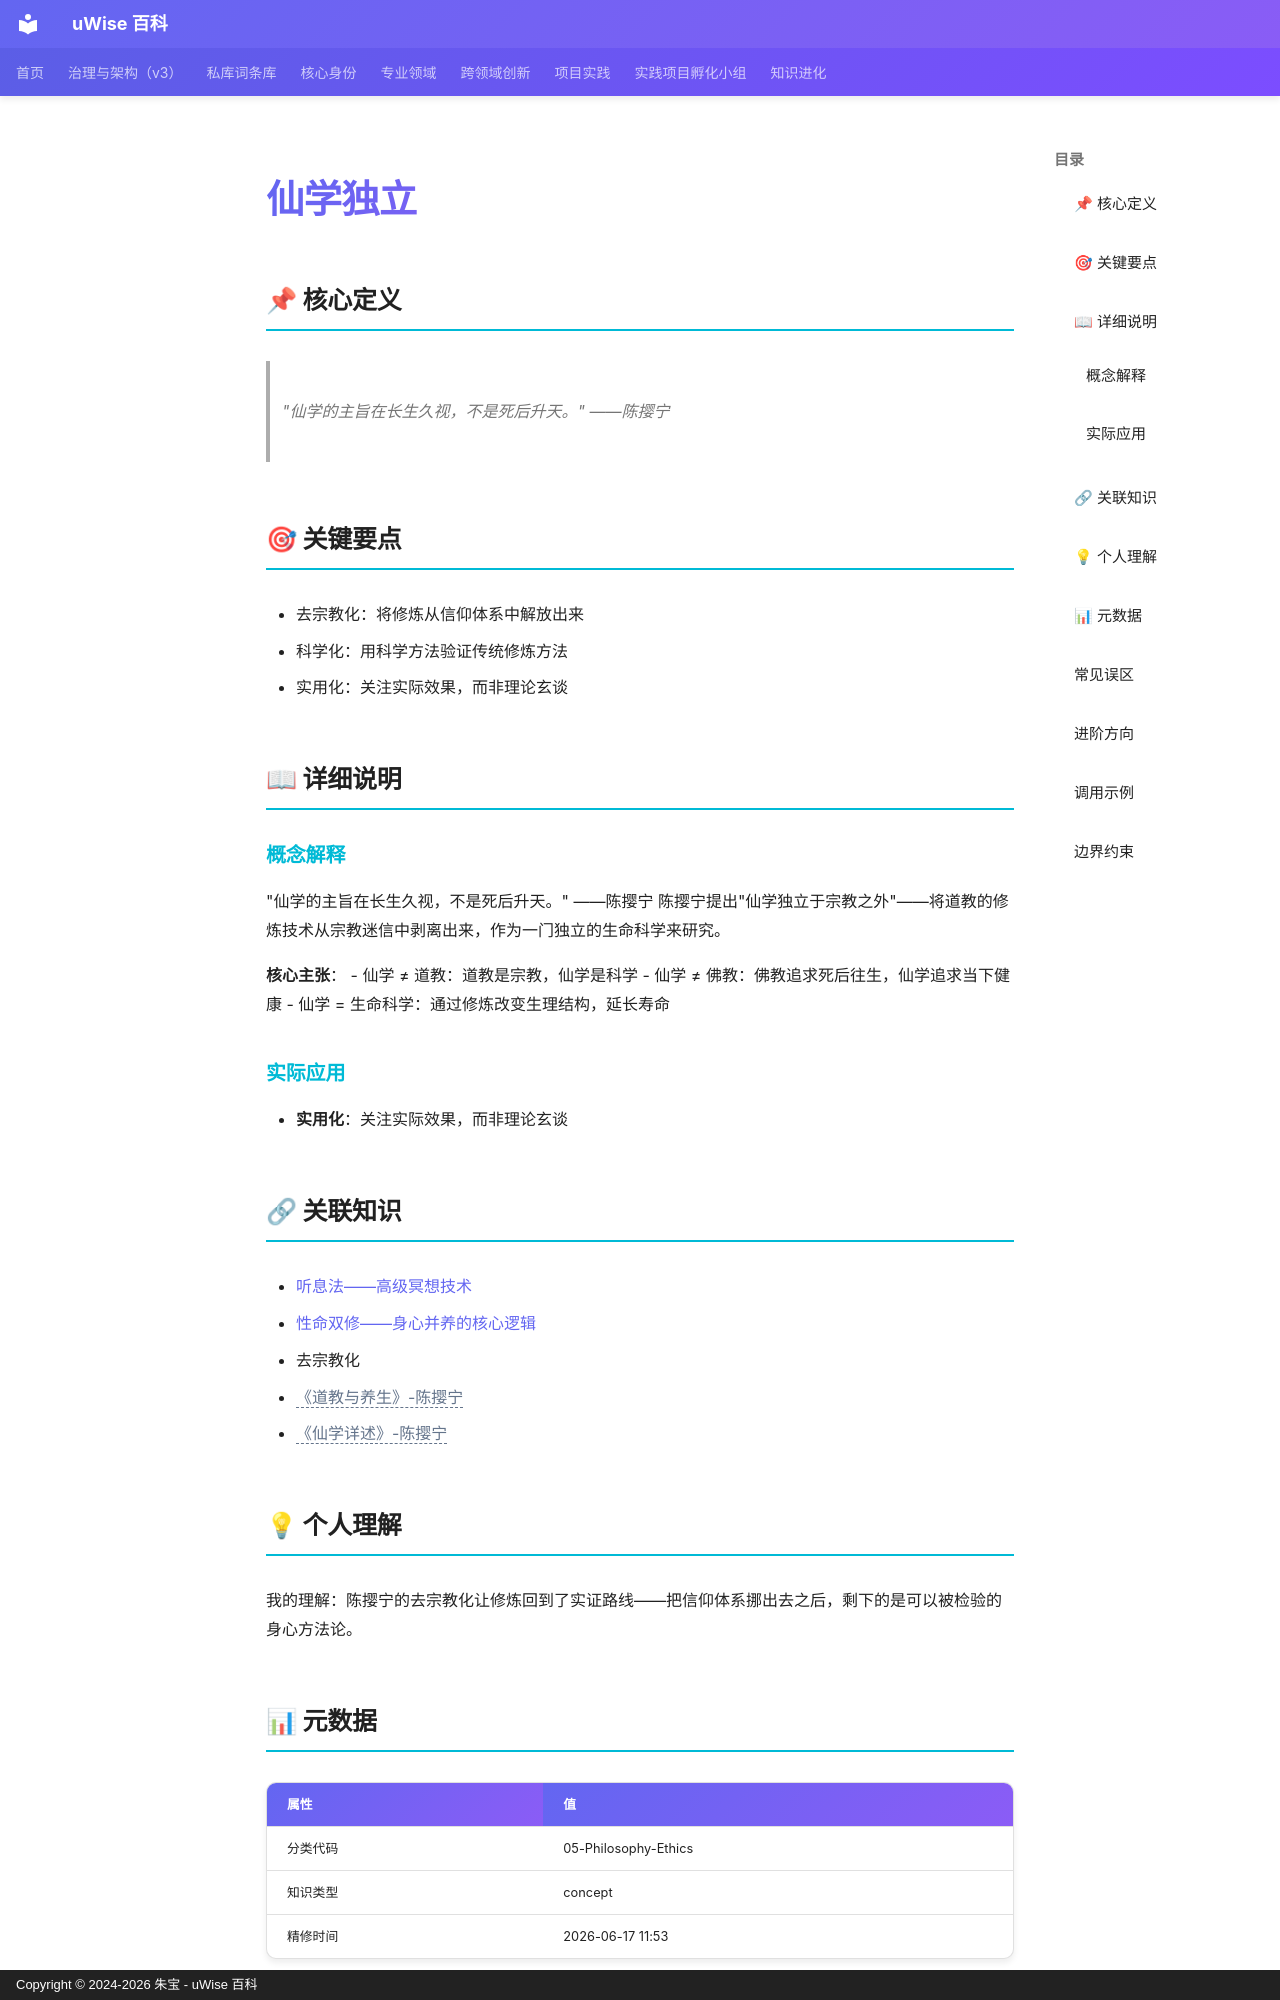

repository: zhubao315/uWise · page: vault-encyclopedia/md-2e09baca/index.html · generator: mkdocs · copyright: Copyright © 2024-2026 朱宝 - uWise 百科

---
title: "仙学独立"
description: "\"仙学的主旨在长生久视，不是死后升天。\" ——陈撄宁"
---

# 仙学独立

## 📌 核心定义

> "仙学的主旨在长生久视，不是死后升天。" ——陈撄宁

## 🎯 关键要点

- 去宗教化：将修炼从信仰体系中解放出来
- 科学化：用科学方法验证传统修炼方法
- 实用化：关注实际效果，而非理论玄谈

## 📖 详细说明

### 概念解释
"仙学的主旨在长生久视，不是死后升天。" ——陈撄宁
陈撄宁提出"仙学独立于宗教之外"——将道教的修炼技术从宗教迷信中剥离出来，作为一门独立的生命科学来研究。

**核心主张**：
- 仙学 ≠ 道教：道教是宗教，仙学是科学
- 仙学 ≠ 佛教：佛教追求死后往生，仙学追求当下健康
- 仙学 = 生命科学：通过修炼改变生理结构，延长寿命


### 实际应用

- **实用化**：关注实际效果，而非理论玄谈

## 🔗 关联知识

- [听息法——高级冥想技术](../md-7563745b/)
- [性命双修——身心并养的核心逻辑](../md-1c79f270/)
- 去宗教化
- <span class="uw-unresolved" data-target="《道教与养生》-陈撄宁" title="未解析的双链目标：《道教与养生》-陈撄宁">《道教与养生》-陈撄宁</span>
- <span class="uw-unresolved" data-target="《仙学详述》-陈撄宁" title="未解析的双链目标：《仙学详述》-陈撄宁">《仙学详述》-陈撄宁</span>

## 💡 个人理解

我的理解：陈撄宁的去宗教化让修炼回到了实证路线——把信仰体系挪出去之后，剩下的是可以被检验的身心方法论。

## 📊 元数据

| 属性 | 值 |
|------|-----|
| 分类代码 | 05-Philosophy-Ethics |
| 知识类型 | concept |
| 精修时间 | 2026-06-17 11:53 |

## 常见误区

- 误区一：过度简化仙学独立的适用场景
- 误区二：忽视边界条件和前提假设
- 误区三：缺乏持续迭代和反馈机制
